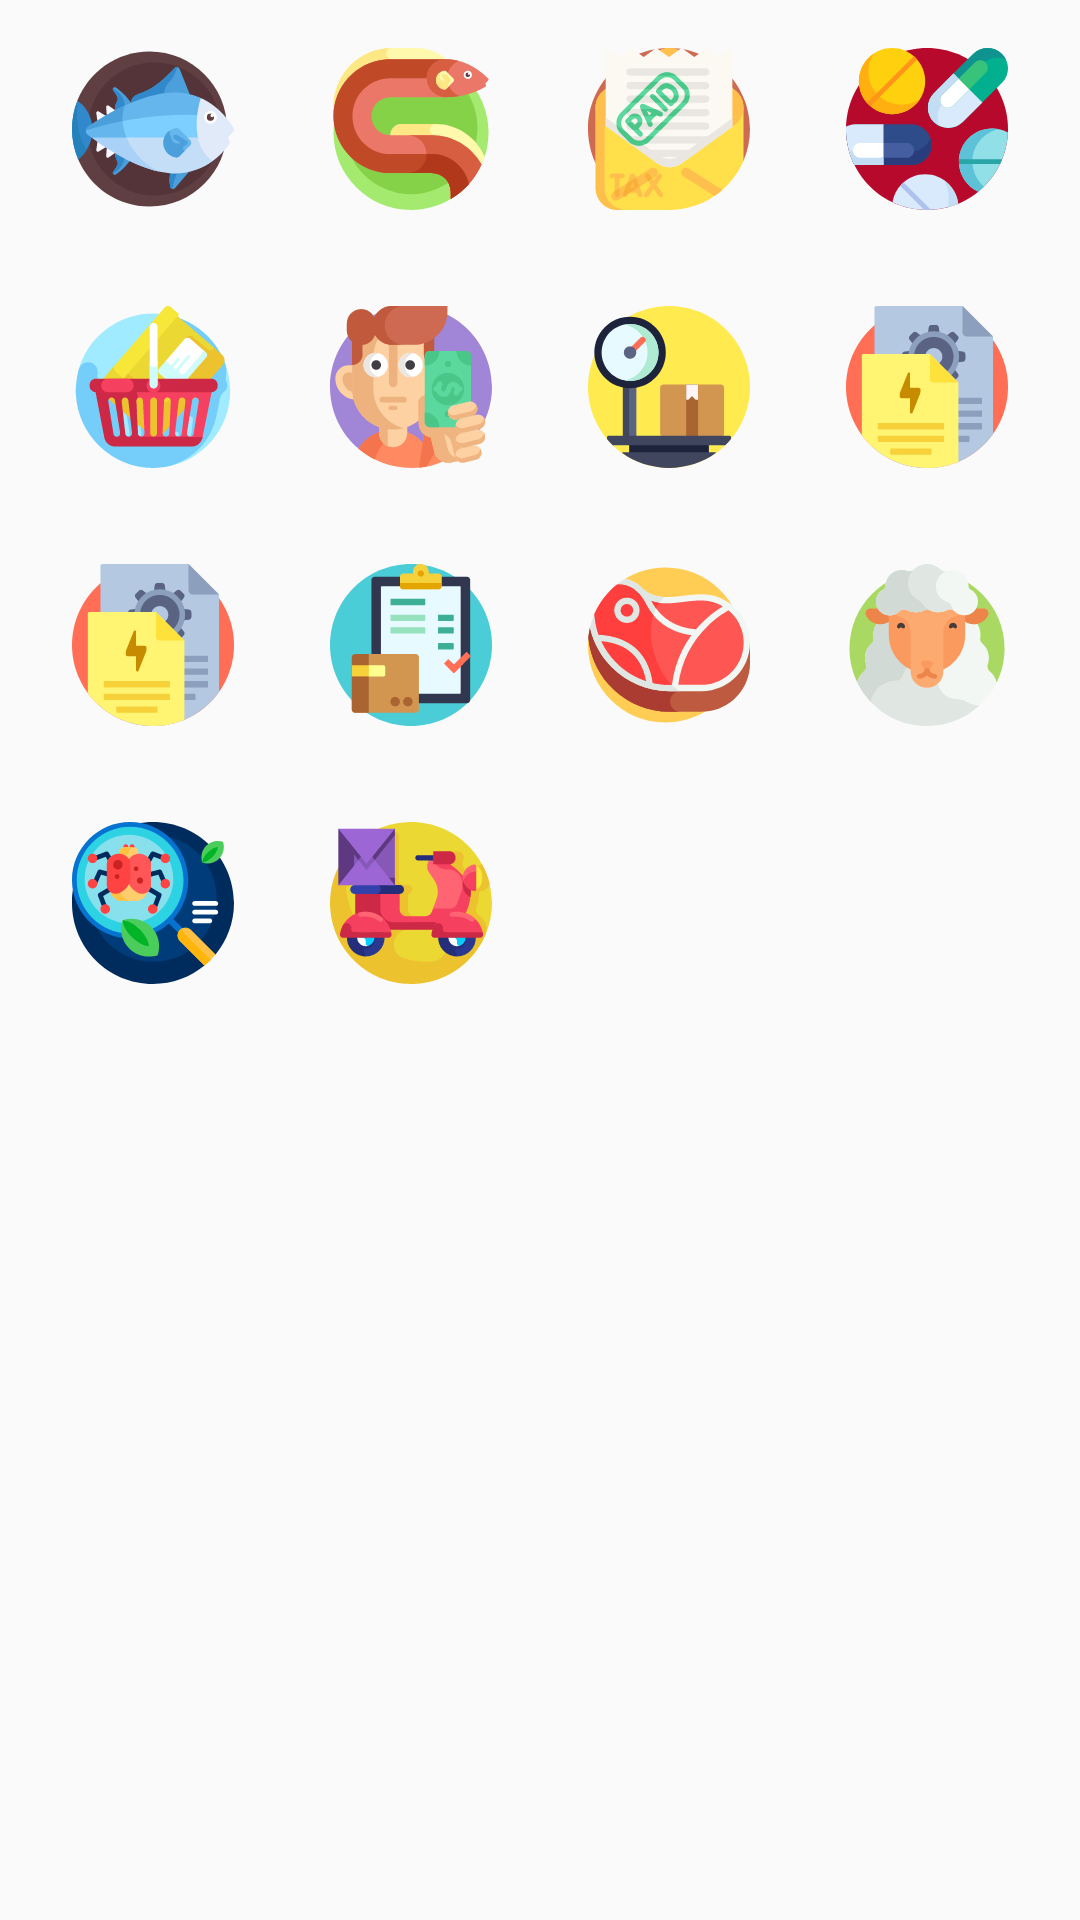

Reconstruct the res/layout file that produces this screen, plus the resources it refers to.
<!-- AndroidManifest.xml: application theme Theme.ArtaLele -->
<!-- res/layout/fragment_icons.xml -->
<?xml version="1.0" encoding="utf-8"?>
<LinearLayout xmlns:android="http://schemas.android.com/apk/res/android"
    xmlns:app="http://schemas.android.com/apk/res-auto"
    xmlns:tools="http://schemas.android.com/tools"
    android:layout_width="match_parent"
    android:layout_height="match_parent"
    android:orientation="vertical"
    tools:context=".ui.extra.category.tambah.IconsFragment">

    <GridLayout
        android:layout_width="wrap_content"
        android:layout_height="wrap_content"
        android:layout_gravity="center"
        android:columnCount="4"
        android:rowCount="4">

        <ImageView
            android:id="@+id/img_fish"
            android:layout_width="wrap_content"
            android:layout_height="wrap_content"
            android:layout_row="0"
            android:layout_column="0"
            android:padding="16dp"
            android:clickable="true"
            android:src="@drawable/ic_tuna" />

        <ImageView
            android:id="@+id/img_eel"
            android:layout_width="wrap_content"
            android:layout_height="wrap_content"
            android:layout_row="0"
            android:layout_column="1"
            android:padding="16dp"
            android:clickable="true"
            android:src="@drawable/ic_eel" />

        <ImageView
            android:id="@+id/img_paid"
            android:layout_width="wrap_content"
            android:layout_height="wrap_content"
            android:layout_row="0"
            android:layout_column="2"
            android:padding="16dp"
            android:clickable="true"
            android:src="@drawable/ic_paid" />

        <ImageView
            android:id="@+id/img_pills"
            android:layout_width="wrap_content"
            android:layout_height="wrap_content"
            android:layout_row="0"
            android:layout_column="3"
            android:padding="16dp"
            android:clickable="true"
            android:src="@drawable/ic_pills" />

        <ImageView
            android:id="@+id/img_grocery"
            android:layout_width="wrap_content"
            android:layout_height="wrap_content"
            android:layout_row="1"
            android:layout_column="0"
            android:padding="16dp"
            android:clickable="true"
            android:src="@drawable/ic_pushcart" />

        <ImageView
            android:id="@+id/img_person"
            android:layout_width="wrap_content"
            android:layout_height="wrap_content"
            android:layout_row="1"
            android:layout_column="1"
            android:padding="16dp"
            android:clickable="true"
            android:src="@drawable/ic_tax" />

        <ImageView
            android:id="@+id/img_weight"
            android:layout_width="wrap_content"
            android:layout_height="wrap_content"
            android:layout_row="1"
            android:layout_column="2"
            android:padding="16dp"
            android:clickable="true"
            android:src="@drawable/ic_weight" />

        <ImageView
            android:id="@+id/imageView8"
            android:layout_width="wrap_content"
            android:layout_height="wrap_content"
            android:layout_row="1"
            android:layout_column="3"

            android:padding="16dp"
            android:src="@drawable/ic_documents" />

        <ImageView
            android:id="@+id/img_document"
            android:layout_width="wrap_content"
            android:layout_height="wrap_content"
            android:layout_row="2"
            android:layout_column="0"
            android:padding="16dp"
            android:clickable="true"
            android:src="@drawable/ic_documents" />

        <ImageView
            android:id="@+id/img_invoice"
            android:layout_width="wrap_content"
            android:layout_height="wrap_content"
            android:layout_row="2"
            android:layout_column="1"
            android:padding="16dp"
            android:clickable="true"
            android:src="@drawable/ic_invoice" />

        <ImageView
            android:id="@+id/img_meat"
            android:layout_width="wrap_content"
            android:layout_height="wrap_content"
            android:layout_row="2"
            android:layout_column="2"
            android:padding="16dp"
            android:clickable="true"
            android:src="@drawable/ic_meat" />

        <ImageView
            android:id="@+id/img_sheep"
            android:layout_width="wrap_content"
            android:layout_height="wrap_content"
            android:layout_row="2"
            android:layout_column="3"
            android:padding="16dp"
            android:clickable="true"
            android:src="@drawable/ic_sheep" />

        <ImageView
            android:id="@+id/img_parasite"
            android:layout_width="wrap_content"
            android:layout_height="wrap_content"
            android:layout_row="3"
            android:layout_column="0"
            android:padding="16dp"
            android:clickable="true"
            android:src="@drawable/ic_loupe" />

        <ImageView
            android:id="@+id/img_delivery"
            android:layout_width="wrap_content"
            android:layout_height="wrap_content"
            android:layout_row="3"
            android:layout_column="1"
            android:padding="16dp"
            android:clickable="true"
            android:src="@drawable/ic_delivery" />

    </GridLayout>

</LinearLayout>
<!-- resources referenced by this layout -->
<resources>
  <!-- drawable ic_delivery: vector/xml drawable (drawable, 10937 chars, omitted) -->
  <!-- drawable ic_documents: vector/xml drawable (drawable, 4571 chars, omitted) -->
  <!-- drawable ic_eel: vector/xml drawable (drawable, 4973 chars, omitted) -->
  <!-- drawable ic_invoice: vector/xml drawable (drawable, 3243 chars, omitted) -->
  <!-- drawable ic_loupe: vector/xml drawable (drawable, 7863 chars, omitted) -->
  <!-- drawable ic_meat: vector/xml drawable (drawable, 4559 chars, omitted) -->
  <!-- drawable ic_paid: vector/xml drawable (drawable, 14089 chars, omitted) -->
  <!-- drawable ic_pills: vector/xml drawable (drawable, 6084 chars, omitted) -->
  <!-- drawable ic_pushcart: vector/xml drawable (drawable, 7833 chars, omitted) -->
  <!-- drawable ic_sheep: vector/xml drawable (drawable, 7174 chars, omitted) -->
  <!-- drawable ic_tax: vector/xml drawable (drawable, 11933 chars, omitted) -->
  <!-- drawable ic_tuna: vector/xml drawable (drawable, 7058 chars, omitted) -->
  <!-- drawable ic_weight: vector/xml drawable (drawable, 2800 chars, omitted) -->
  <style name="Theme.ArtaLele" parent="Theme.AppCompat.Light.NoActionBar">
          
          <item name="colorPrimary">@color/blackLight</item>
          <item name="colorPrimaryVariant">@color/purple_700</item>
          <item name="colorOnPrimary">@color/white</item>
          
          <item name="colorSecondary">@color/teal_200</item>
          <item name="colorSecondaryVariant">@color/teal_700</item>
          <item name="colorOnSecondary">@color/black</item>
          
          <item name="android:statusBarColor" tools:targetApi="l">?attr/colorPrimaryVariant</item>
          
      </style>
  <color name="blackLight">#151515</color>
  <color name="purple_700">#FF3700B3</color>
  <color name="white">#FFFFFFFF</color>
  <color name="teal_200">#FF03DAC5</color>
  <color name="teal_700">#FF018786</color>
  <color name="black">#FF000000</color>
</resources>
